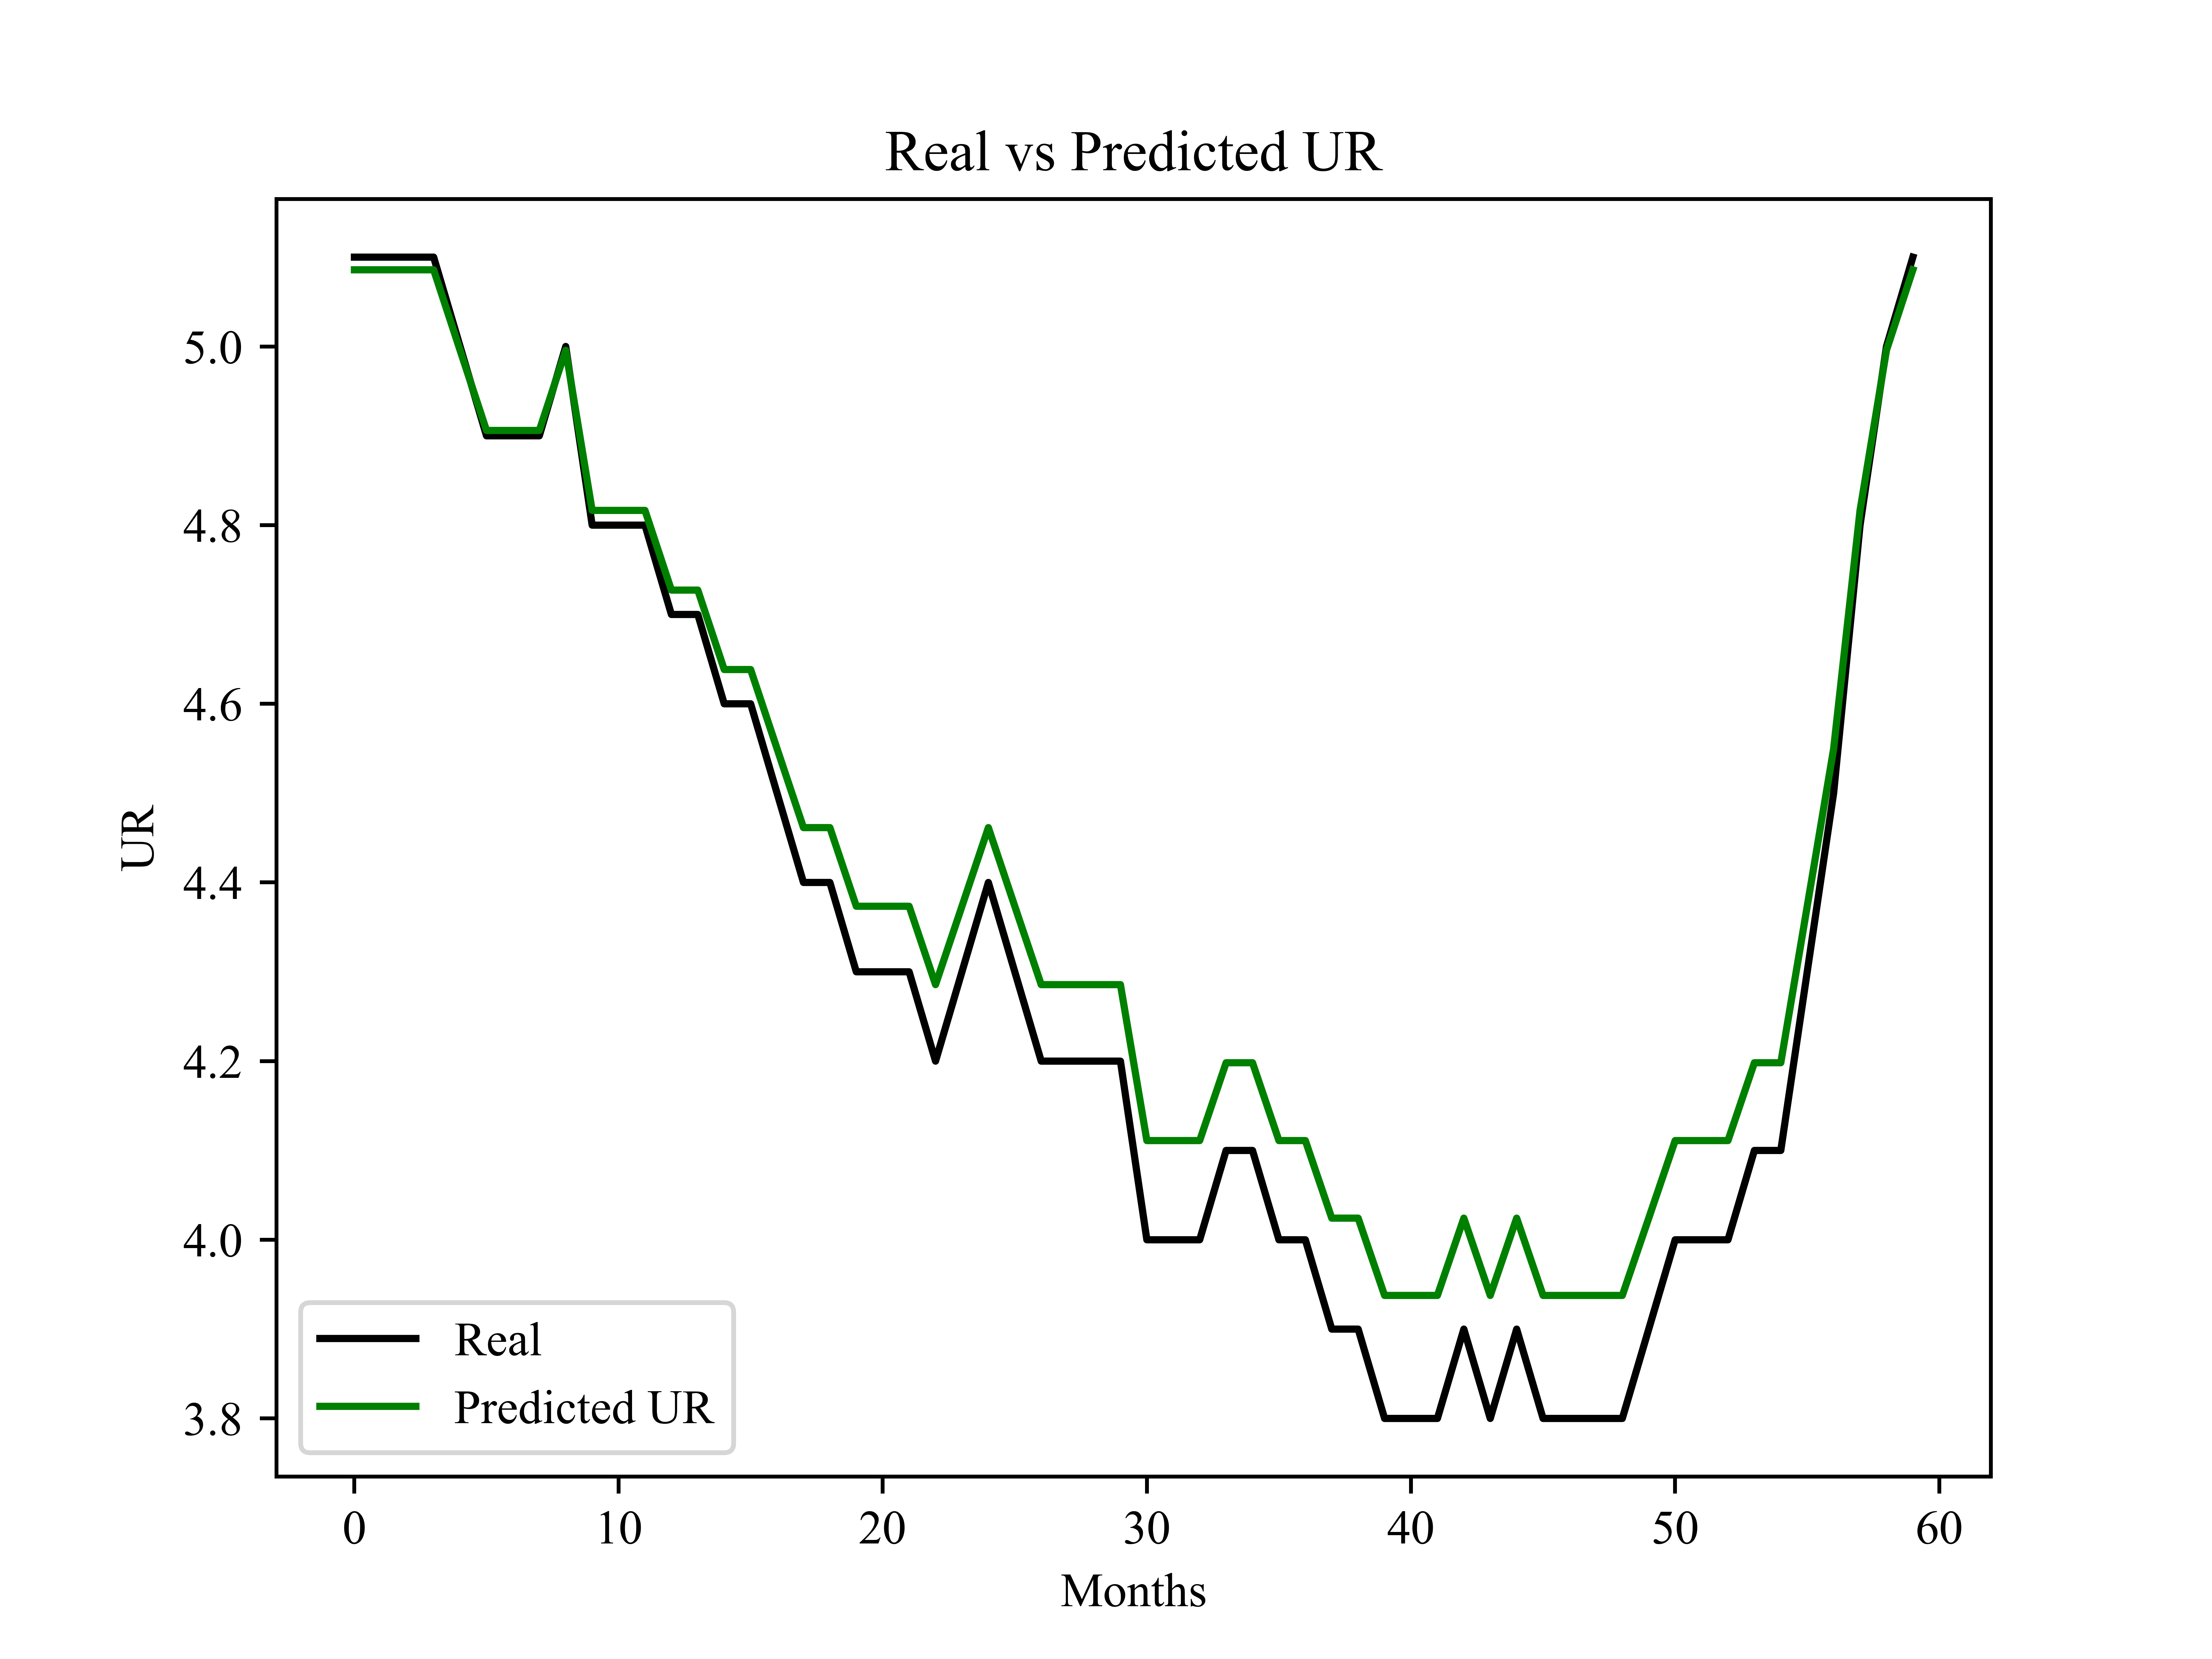

Reproduce this figure in Python.
import numpy as np
import matplotlib.pyplot as plt
import pandas as pd
from sklearn.preprocessing import MinMaxScaler
from keras.models import Sequential
from keras.layers import LSTM
from keras.layers import Dropout
from keras.layers import Dense
from single_lstms.variables import testing_set_size

dataset_train = pd.read_csv('Processed_Input_Data_FTSE100_1985_21.csv', header=0, index_col=0)
training_set = dataset_train.iloc[:, 7:8].values

sc = MinMaxScaler(feature_range=(0, 1))
training_set_scaled = sc.fit_transform(training_set)

X_train = []
y_train = []
for i in range(0, (len(training_set) - testing_set_size)):
    X_train.append(training_set_scaled[i:i+1, 0])
    y_train.append(training_set_scaled[i, 0])
X_train, y_train = np.array(X_train), np.array(y_train)

X_train = np.reshape(X_train, (X_train.shape[0], X_train.shape[1], 1))

model = Sequential()
model.add(LSTM(units = 64,input_shape=(X_train.shape[1], 1)))
model.add(Dropout(0.3)) #The dropout rate is set to 30%, meaning one in 3.33 inputs will be randomly excluded from each update cycle.
model.add(Dense(1))

model.compile(loss='mse',optimizer='adam', metrics=['mean_squared_error'])
model.summary()

# The parameters "batch_size" and "epochs" should be tuned for the particular use case.

mei_lstm_pred = model.fit(X_train,y_train,batch_size=10,epochs=80)

dataset_test = pd.read_csv('Processed_Input_Data_FTSE100_1985_21.csv', header=0, index_col=0)
real_stock_price = dataset_test.iloc[(len(training_set) - testing_set_size):, 7:8].values

dataset_total = pd.concat((dataset_train['UR'], dataset_test['UR']), axis=0)
inputs = dataset_total[len(dataset_total) - len(dataset_test):].values
inputs = inputs.reshape(-1,1)
inputs = sc.transform(inputs)
X_test = []
for i in range((len(training_set) - testing_set_size), len(training_set)):
    X_test.append(inputs[i:i+1, 0])
X_test = np.array(X_test)
X_test = np.reshape(X_test, (X_test.shape[0], X_test.shape[1], 1))
predicted_stock_price = model.predict(X_test)
predicted_stock_price = np.reshape(predicted_stock_price, (testing_set_size, 1))
predicted_stock_price = sc.inverse_transform(predicted_stock_price)
#it's called a predicted_stock_price for our convenience here, but it's the indicator's value

print('Number of time-slots:')
print(testing_set_size)

print('Predicted UR:')
# print(predicted_stock_price)
print(predicted_stock_price.transpose())

plt.rcParams["font.family"] = "Times New Roman"
plt.plot(real_stock_price, color='black', label='Real')
plt.plot(predicted_stock_price, color='green', label='Predicted UR')
plt.title('Real vs Predicted UR')
plt.xlabel('Months')
plt.ylabel('UR')
plt.legend()
plt.savefig('lstm_UR.png', dpi=1080, format='png')
plt.show()